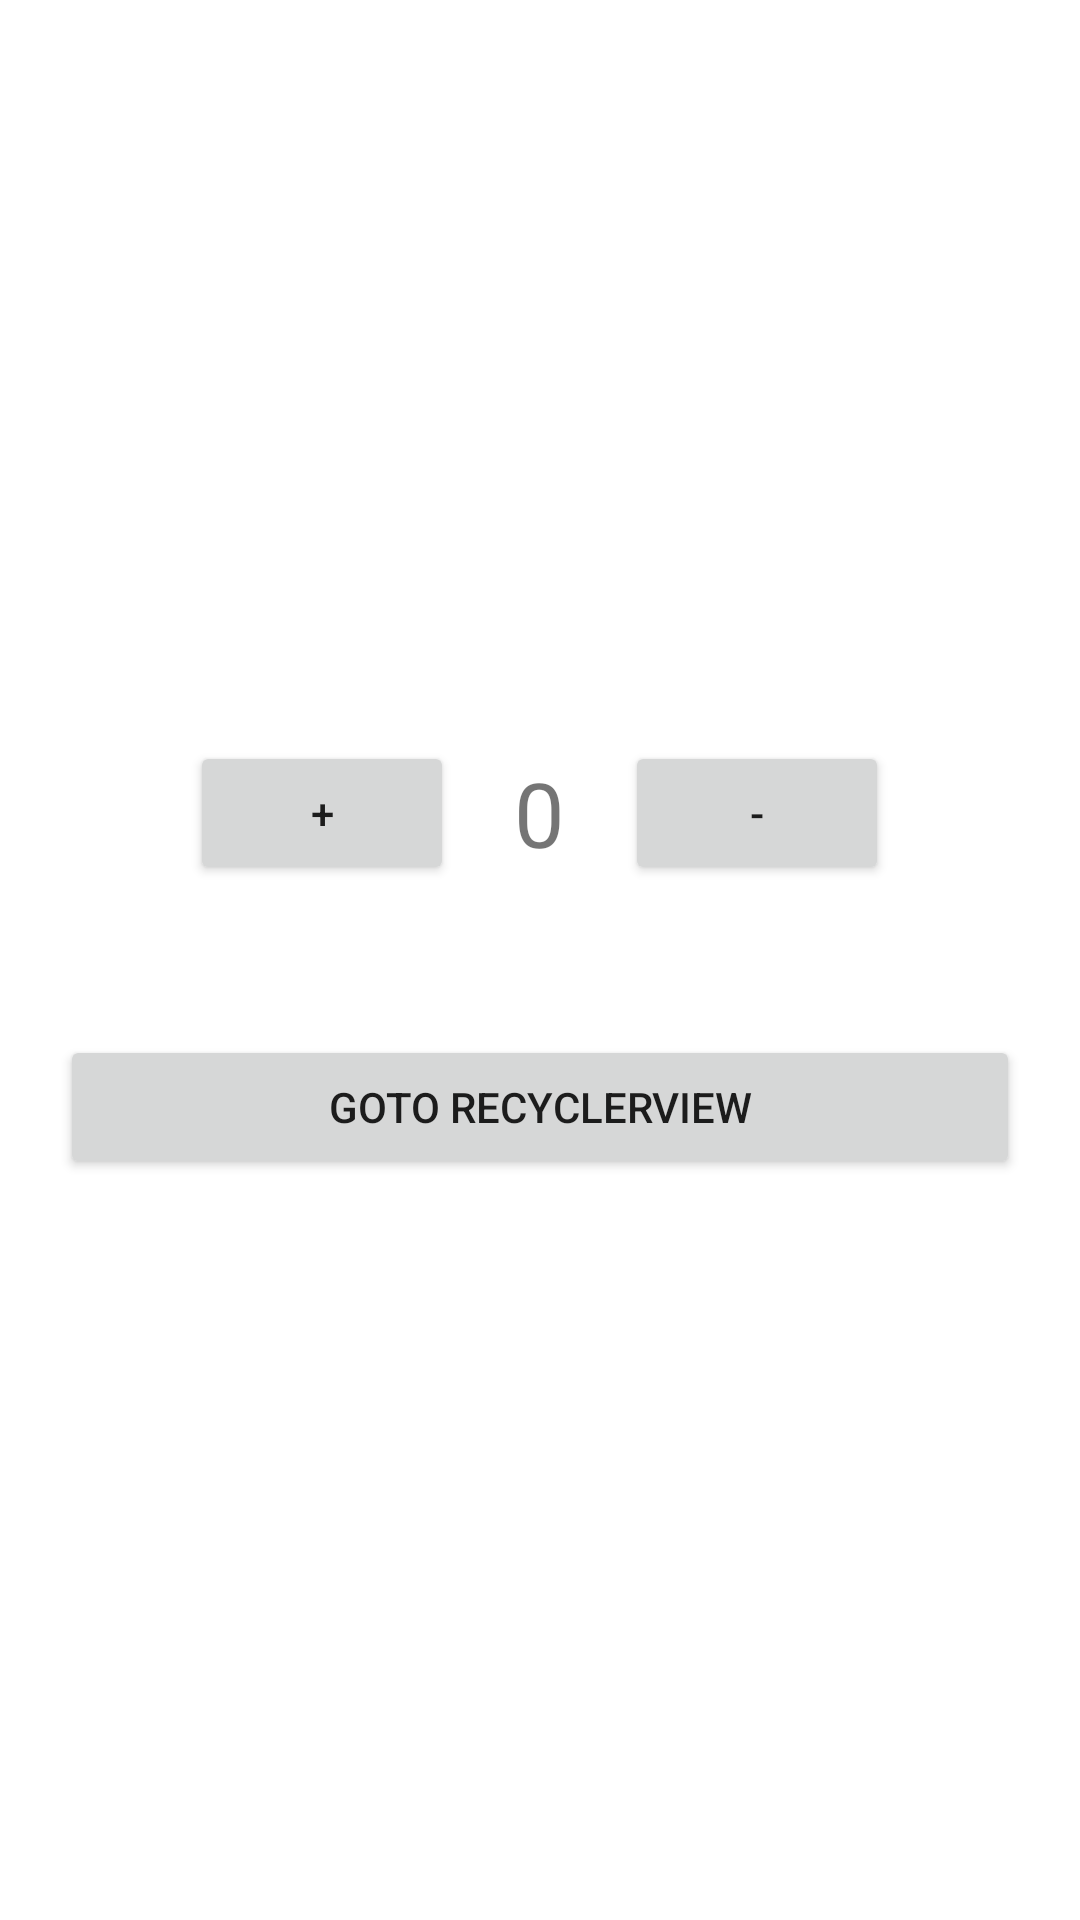

Android layout source for this screen:
<!-- AndroidManifest.xml: application theme Theme.AppBerita -->
<!-- res/layout/activity_main.xml -->
<?xml version="1.0" encoding="utf-8"?>
<LinearLayout xmlns:android="http://schemas.android.com/apk/res/android"
    xmlns:app="http://schemas.android.com/apk/res-auto"
    xmlns:tools="http://schemas.android.com/tools"
    android:layout_width="match_parent"
    android:layout_height="match_parent"
    android:orientation="vertical"
    android:gravity="center"
    tools:context=".MainActivity">

    <LinearLayout
        android:layout_width="match_parent"
        android:layout_height="wrap_content"
        android:gravity="center"
        android:orientation="horizontal">
        <Button
            android:id="@+id/btnPlus"
            android:layout_width="wrap_content"
            android:layout_height="wrap_content"
            android:text="+"/>

        <TextView
            android:id="@+id/tvResult"
            android:layout_width="wrap_content"
            android:layout_height="wrap_content"
            android:text="0"
            android:textSize="30sp"
            android:layout_marginRight="20dp"
            android:layout_marginLeft="20dp"/>

        <Button
            android:id="@+id/btnMinus"
            android:layout_width="wrap_content"
            android:layout_height="wrap_content"
            android:text="-"/>
    </LinearLayout>

    <Button
        android:id="@+id/btnGotoRecyclerView"
        android:layout_width="match_parent"
        android:layout_height="wrap_content"
        android:text="goto recyclerview"
        android:layout_marginTop="50dp"
        android:layout_marginLeft="20dp"
        android:layout_marginRight="20dp"/>

</LinearLayout>
<!-- resources referenced by this layout -->
<resources>
  <style name="Theme.AppBerita" parent="Theme.MaterialComponents.Light.NoActionBar">
          
          <item name="colorPrimary">@color/purple_500</item>
          <item name="colorPrimaryVariant">@color/purple_700</item>
          <item name="colorOnPrimary">@color/white</item>
          
          <item name="colorSecondary">@color/teal_200</item>
          <item name="colorSecondaryVariant">@color/teal_700</item>
          <item name="colorOnSecondary">@color/black</item>
          
          <item name="android:statusBarColor" tools:targetApi="l">?attr/colorPrimaryVariant</item>
          
      </style>
  <color name="purple_500">#FF6200EE</color>
  <color name="purple_700">#FF3700B3</color>
  <color name="white">#FFFFFFFF</color>
  <color name="teal_200">#FF03DAC5</color>
  <color name="teal_700">#FF018786</color>
  <color name="black">#FF000000</color>
</resources>
